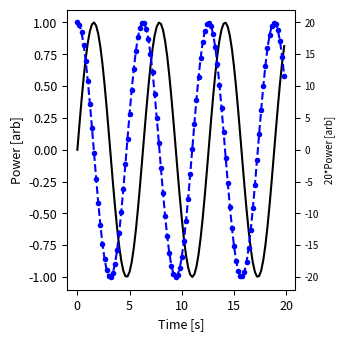
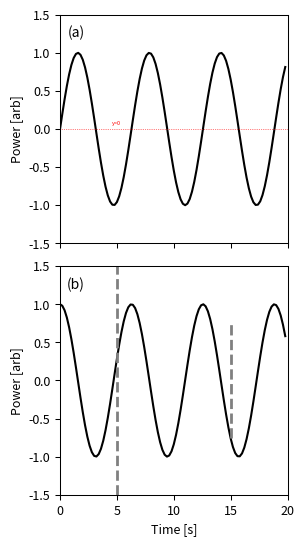
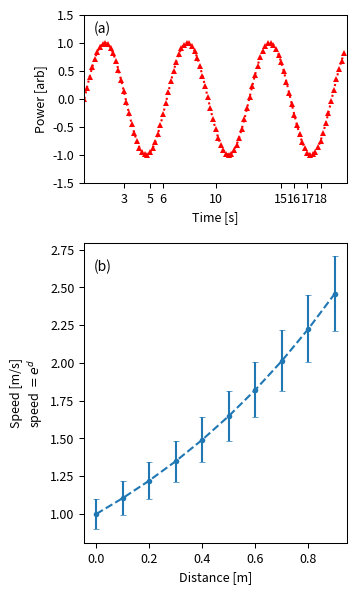

The matplotlib source for these figures, in order:
# paper plotting formats

# test

import matplotlib.pylab as plt
import numpy as np

################################################################
# settings for axes/ticks widths, etc. -> Called for any plotting
################################################################
# axis border widths (I tend to like bolder than the default)
plt.rc('axes', linewidth=0.75)
# tick widths (I like them the same width as the border)
plt.rc('xtick.major', width=0.75)
plt.rc('ytick.major', width=0.75)
plt.rc('xtick.minor', width=0.75)
plt.rc('ytick.minor', width=0.75)
# size of markers,no outline
plt.rc('lines', markersize=4, markeredgewidth=0.0)

# If you want a range of colors, this is a useful function to generate an equally
# spaced range
# Note, this no longer works for matplotlib past version 2.2
#import matplotlib.cm as cm
#cmap = cm.get_cmap("nipy_spectral")
#colors = cmap(a / b)
#num_colors = 9
# colors = np.zeros([num_colors,4])#the four is constant
# for i in np.arange(num_colors):
#    #c = cm.spectral(i/float(num_colors),1)
#    c=cmap(i/float(num_colors))
#    colors[i,:]=c
# then, call color=colors[x,:] in the plot routine

# These are possible marker styles
points = ['o', 'v', 's', 'p', '*', 'h', '^', 'D', '+', '>', 'H', 'd', 'x', '<']

# Legends
#leg=plt.legend(loc='upper left',fontsize=5,borderaxespad=1,ncol=5,frameon=False,fancybox=False,labelspacing=.5,columnspacing=.5)
# leg.set_title('Threshold',prop={'size':5})
#fr = leg.get_frame()
# fr.set_lw(0.2) #set frame width
# other mods: numpoints=3,markerscale=0.75,handlelength=5 (number of markers in legend, relative size of markers to plot, width of legend lines)

###########################################################
# Two subplotting options: call subplot or manually set axes
###########################################################

####Using Subplot####
# default settings for margin (can be tweaked accordingly
left = 0.2  # the left side of the subplots of the figure
right = 0.85    # the right side of the subplots of the figure
bottom = 0.15   # the bottom of the subplots of the figure
top = 0.95      # the top of the subplots of the figure
wspace = 0.2   # the amount of width reserved for blank space between subplots
hspace = 0.1   # the amount of height reserved for white space between subplots

####################
###Single Subplot###
####################
# call figure #3.5x3.5 is a good number for 300dpi
fig = plt.figure(num=1, figsize=(3.5, 3.5), dpi=300,
                 facecolor='w', edgecolor='k')
# apply settings for margin listed above to the figure
plt.subplots_adjust(left=left, bottom=bottom, right=right,
                    top=top, wspace=wspace, hspace=hspace)
# call subplot object
ax = plt.subplot(1, 1, 1)  # (num rows, num columns, subplot position)

# plot curves
x = np.arange(100)/5.0
y = np.sin(x)
z = np.cos(x)
# normal line plot
plt.plot(x, y, color='black', linewidth=1.5, label='Sin')
# dashed line plot with circle markers
plt.plot(x, z, marker='o', color='blue',
         linestyle='dashed', linewidth=1.5, label='Cos')

# set labels, labels sizes, ticks, ticks sizes
plt.xlabel('Time [s]', fontsize=9)
plt.ylabel('Power [arb]', fontsize=9)
plt.xticks(fontsize=9)
plt.yticks(fontsize=9)

# display different scale for the same curve
ax2 = ax.twinx()  # make second y axis (while duplicating/twin x)
y2 = 20*np.sin(x)
# don't actually display the plot, use linestyle='None'
plt.plot(x, y2, linestyle='None')
plt.ylabel('20*Power [arb]', fontsize=7)
plt.yticks(fontsize=7)


# saving the plot
# for the paper draft, its best to use png. When we actually submit a paper
# we'll need to save the plot as a .eps file instead.
savefile = 'Figure1_1subplot.png'
plt.savefig(savefile, dpi=300, facecolor='w', edgecolor='k')

##################################
###Two Subplots (same x-axis)#####
##################################
# call figure #3.5x6 is a good number for 300dpi
fig = plt.figure(num=2, figsize=(3.5, 6), dpi=300,
                 facecolor='w', edgecolor='k')
# apply settings for margin listed above to the figure
plt.subplots_adjust(left=left, bottom=bottom, right=right,
                    top=top, wspace=wspace, hspace=hspace)

# call first subplot object
ax = plt.subplot(2, 1, 1)  # (num rows, num columns, subplot position)
# apply letter label: coordinates in subplot object space (x,y) where (0,0) = bottom left
# also make sure transform uses correct subplot object)
plt.text(0.07, 0.92, '(a)', horizontalalignment='center',
         verticalalignment='center', transform=ax.transAxes)
# plot curve
plt.plot(x, y, color='black', linewidth=1.5, label='Sin')
# set labels, labels sizes, ticks, ticks sizes (Note: only y label, but both x,y ticks)
plt.ylabel('Power [arb]', fontsize=9)
plt.xticks(fontsize=9)
plt.yticks(fontsize=9)
plt.xlim(0, 20)
plt.ylim(-1.5, 1.5)
# suppress xtick values (modify subplot object ax)
ax.set_xticklabels([])
# Add Zero line (y position, xmin, xmax)
plt.hlines(0, 0, 20, color='red', linestyle='dotted', linewidth=0.5)
# (x,y) is in data coordinates when transform is not specified
plt.text(5, 0.05, 'y=0', fontsize=4, color='red', horizontalalignment='center')

# cal second subplot object
ax2 = plt.subplot(2, 1, 2)  # (num rows, num columns, subplot position)
# apply letter label: coordinates in subplot object space (x,y) where (0,0) = bottom left
# also make sure transform uses correct subplot object)
plt.text(0.07, 0.92, '(b)', horizontalalignment='center',
         verticalalignment='center', transform=ax2.transAxes)
# plot curve
plt.plot(x, z, color='black', linewidth=1.5, label='Cos')
# set labels, labels sizes, ticks, ticks sizes
plt.xlabel('Time [s]', fontsize=9)
plt.ylabel('Power [arb]', fontsize=9)
plt.xticks(fontsize=9)
plt.yticks(fontsize=9)
plt.xlim(0, 20)
plt.ylim(-1.5, 1.5)
# Add Horizontal lines (x position, ymin,ymax)
plt.vlines(5, -1.5, 1.5, color='gray', linestyle='dashed', linewidth=2.0)
plt.vlines(15, -0.75, 0.75, color='gray', linestyle='dashed', linewidth=2.0)

# saving the plot
# for the paper draft, its best to use png. When we actually submit a paper
# we'll need to save the plot as a .eps file instead.
savefile = 'Figure2_2subplots.png'
plt.savefig(savefile, dpi=300, facecolor='w', edgecolor='k')

############################################
###Three or more Subplots (same x-axis)#####
############################################
# I've found using a figsize of (3.5,8) for higher numbers of subplots
# is usually sufficient.

######################################################
###Two Subplots (Unequal sizes, differe t x-axes)#####
######################################################
# call figure #3.5x6 is a good number for 300dpi
fig = plt.figure(num=3, figsize=(3.5, 6), dpi=300,
                 facecolor='w', edgecolor='k')

# First subplot
# settings for margin for first subplot
left = 0.20  # the left side of the subplots of the figure
right = 0.95    # the right side of the subplots of the figure
bottom = 0.70  # the bottom of the subplots of the figure
top = 0.98      # the top of the subplots of the figure

# make axes object (rather than subplot object)
ax = plt.axes([left, bottom, right-left, top-bottom])
# apply letter label: coordinates in subplot object space (x,y) where (0,0) = bottom left
# also make sure transform uses correct subplot object)
plt.text(0.07, 0.92, '(a)', horizontalalignment='center',
         verticalalignment='center', transform=ax.transAxes)
# plot dotted curve with triangle markers
plt.plot(x, y, marker='^', color='red',
         linestyle='dotted', linewidth=1.5, label='Sin')
# set labels, labels sizes, ticks, ticks sizes (Note: manually set x ticks)
plt.xlabel('Time [s]', fontsize=9)
plt.ylabel('Power [arb]', fontsize=9)
# second argumennt needed if plotting loglog or semilog
plt.xticks(np.array([3, 5, 6, 10, 15, 16, 17, 18]), [
           3, 5, 6, 10, 15, 16, 17, 18], fontsize=9)
plt.yticks(fontsize=9)
plt.xlim(0, 20)
plt.ylim(-1.5, 1.5)

# Second subplot
# settings for margin for first subplot
left = 0.20  # the left side of the subplots of the figure
right = 0.95    # the right side of the subplots of the figure
bottom = 0.10  # the bottom of the subplots of the figure
top = 0.60      # the top of the subplots of the figure
# make axes object (rather than subplot object)
ax2 = plt.axes([left, bottom, right-left, top-bottom])
# apply letter label: coordinates in subplot object space (x,y) where (0,0) = bottom left
# also make sure transform uses correct subplot object)
plt.text(0.07, 0.92, '(b)', horizontalalignment='center',
         verticalalignment='center', transform=ax2.transAxes)
# plot curve with errorbars, dashed with circle markers)
x2 = np.arange(10)/10.
y2 = np.exp(x2)
yerr = 0.1*y2
plt.errorbar(x2, y2, yerr=yerr, marker='o', linestyle='dashed',
             capsize=2, capthick=0.5, linewidth=1.5, label='Exp')
# set labels, labels sizes, ticks, ticks sizes (Note: manually set x ticks)
plt.xlabel('Distance [m]', fontsize=9)
# multiline with Latex
plt.ylabel(
    r'Speed [m/s]' '\n' r'speed $= e^{d}$', fontsize=9, multialignment='center')
plt.xticks(fontsize=9)
plt.yticks(fontsize=9)

# saving the plot
# for the paper draft, its best to use png. When we actually submit a paper
# we'll need to save the plot as a .eps file instead.
savefile = 'Figure3_2subplots_diffsize.png'
plt.savefig(savefile, dpi=300, facecolor='w', edgecolor='k')
